pico-8 play session: no input (idle), after a click and taps of 🅾, ❎, 🅾+❎, 🅾 in the second before t = 0

[t = 1 s] idle ~1s (no d-pad/buttons)
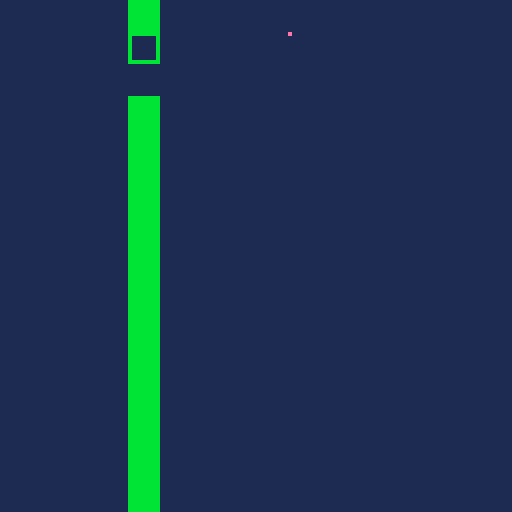

pico-8 cartridge
version 43
__lua__
function _init()
 game_bg=1
 game_goal=0
 game_count=3
 sprite1_sx=8
 sprite1_sy=0
 sprite1_w=8
 sprite1_h=8
 sprite1_x=32
 sprite1_y=8
 sprite1_movement=1
 sprite1_speed=4
 sprite1_rule=0
 sprite1_target=1
 sprite1_on=0
 sprite1_neighbor=-1
 sprite1_visible=1
 sprite2_sx=16
 sprite2_sy=0
 sprite2_w=8
 sprite2_h=8
 sprite2_x=32
 sprite2_y=8
 sprite2_movement=0
 sprite2_speed=1
 sprite2_rule=5
 sprite2_target=0
 sprite2_on=0
 sprite2_neighbor=-1
 sprite2_visible=1
 sprite3_sx=24
 sprite3_sy=0
 sprite3_w=8
 sprite3_h=8
 sprite3_x=72
 sprite3_y=8
 sprite3_movement=0
 sprite3_speed=1
 sprite3_rule=2
 sprite3_target=0
 sprite3_on=0
 sprite3_neighbor=-1
 sprite3_visible=1
 sprite2_on=(sprite2_visible==1 and sprite1_visible==1 and sprite2_x<sprite1_x+sprite1_w and sprite1_x<sprite2_x+sprite2_w and sprite2_y<sprite1_y+sprite1_h and sprite1_y<sprite2_y+sprite2_h) and 1 or 0
 world_width=16
 world_height=16
 world_camera=0
 world_target=-1
 world_x=0
 world_y=0
 world_tiles=1
 world_walls={[4]=true}
 passage_count=2
 passage1_x=4
 passage1_y=1
 passage1_tile=4
 passage1_target=1
 passage1_on=1
 passage2_x=4
 passage2_y=2
 passage2_tile=4
 passage2_target=1
 passage2_on=1
 world_passages(true)
 game_score=0
 game_result=0
 game_selected=0
 game_last0=btn(0)
 game_last1=btn(1)
 game_last2=btn(2)
 game_last3=btn(3)
 game_last4=btn(4)
 game_last5=btn(5)
end

function world_blocked(x,y,w,h)
 for ty=flr(y/8),flr((y+h-1)/8) do
  for tx=flr(x/8),flr((x+w-1)/8) do
   if world_walls[mget(tx,ty)] then return true end
  end
 end
 return false
end

function world_move(x,y,w,h,dx,dy)
 local sx=dx==0 and 0 or sgn(dx)
 local sy=dy==0 and 0 or sgn(dy)
 for step=1,max(abs(dx),abs(dy)) do
  local nx=mid(0,x+sx,world_width*8-w)
  local ny=mid(0,y+sy,world_height*8-h)
  if dx~=0 and world_blocked(nx+(dx>0 and w-1 or 0),y,1,h) then break end
  if dy~=0 and world_blocked(x,ny+(dy>0 and h-1 or 0),w,1) then break end
  x=nx y=ny
 end
 return x,y
end

function world_occupied(x,y)
 if sprite1_visible==1 and sprite1_x<x+8 and x<sprite1_x+sprite1_w and sprite1_y<y+8 and y<sprite1_y+sprite1_h then return true end
 return false
end

function world_passages(reset)
 if sprite2_on==passage1_on then
  mset(passage1_x,passage1_y,0)
 elseif reset or not world_occupied(passage1_x*8,passage1_y*8) then
  mset(passage1_x,passage1_y,passage1_tile)
 end
 if sprite2_on==passage2_on then
  mset(passage2_x,passage2_y,0)
 elseif reset or not world_occupied(passage2_x*8,passage2_y*8) then
  mset(passage2_x,passage2_y,passage2_tile)
 end
end

function _update()
 local pressed0=btn(0) and not game_last0
 game_last0=btn(0)
 local pressed1=btn(1) and not game_last1
 game_last1=btn(1)
 local pressed2=btn(2) and not game_last2
 game_last2=btn(2)
 local pressed3=btn(3) and not game_last3
 game_last3=btn(3)
 local pressed4=btn(4) and not game_last4
 game_last4=btn(4)
 local pressed5=btn(5) and not game_last5
 game_last5=btn(5)
 if pressed5 then
  _init()
  return
 end
 if game_result~=0 then return end
 if btn(0) then sprite1_x,sprite1_y=world_move(sprite1_x,sprite1_y,sprite1_w,sprite1_h,-sprite1_speed,0) end
 if btn(1) then sprite1_x,sprite1_y=world_move(sprite1_x,sprite1_y,sprite1_w,sprite1_h,sprite1_speed,0) end
 if btn(2) then sprite1_x,sprite1_y=world_move(sprite1_x,sprite1_y,sprite1_w,sprite1_h,0,-sprite1_speed) end
 if btn(3) then sprite1_x,sprite1_y=world_move(sprite1_x,sprite1_y,sprite1_w,sprite1_h,0,sprite1_speed) end
 sprite2_on=(sprite2_visible==1 and sprite1_visible==1 and sprite2_x<sprite1_x+sprite1_w and sprite1_x<sprite2_x+sprite2_w and sprite2_y<sprite1_y+sprite1_h and sprite1_y<sprite2_y+sprite2_h) and 1 or 0
 world_passages(false)
 if game_result==0 and sprite3_visible==1 and sprite1_visible==1 and sprite3_x<sprite1_x+8 and sprite1_x<sprite3_x+8 and sprite3_y<sprite1_y+8 and sprite1_y<sprite3_y+8 then
  game_result=1
 end
end

function _draw()
 cls(game_bg)
 camera(world_x,world_y)
 map(0,0,0,0,world_width,world_height)
 if sprite1_visible==1 then
  sspr(8,0,8,8,sprite1_x,sprite1_y)
 end
 if sprite2_visible==1 then
  sspr(16,0,8,8,sprite2_x,sprite2_y)
  rect(sprite2_x,sprite2_y,sprite2_x+7,sprite2_y+7,sprite2_on==1 and 11 or 5)
 end
 if sprite3_visible==1 then
  sspr(24,0,8,8,sprite3_x,sprite3_y)
 end
 camera()
 if game_result~=0 then
  rectfill(14,48,113,76,1)
  rect(14,48,113,76,7)
  print(game_result==1 and "you win!" or "try again",44,54,10)
  print("x: restart",44,66,7)
 end
end
__gfx__
00000000e0000000e0000000e0000000bbbbbbbb0000000000000000000000000000000000000000000000000000000000000000000000000000000000000000
00000000000000000000000000000000bbbbbbbb0000000000000000000000000000000000000000000000000000000000000000000000000000000000000000
00000000000000000000000000000000bbbbbbbb0000000000000000000000000000000000000000000000000000000000000000000000000000000000000000
00000000000000000000000000000000bbbbbbbb0000000000000000000000000000000000000000000000000000000000000000000000000000000000000000
00000000000000000000000000000000bbbbbbbb0000000000000000000000000000000000000000000000000000000000000000000000000000000000000000
00000000000000000000000000000000bbbbbbbb0000000000000000000000000000000000000000000000000000000000000000000000000000000000000000
00000000000000000000000000000000bbbbbbbb0000000000000000000000000000000000000000000000000000000000000000000000000000000000000000
00000000000000000000000000000000bbbbbbbb0000000000000000000000000000000000000000000000000000000000000000000000000000000000000000
__gff__
00000000000000000000000000000000000000000000000000000000000000000000000000000000000000000000000000000000000000000000000000000000000000000000000000000000000000000000000000000000000000000000000000000000a5000000000000000000000000000000000000000000000000000000
__map__
0000000004000000000000000000000000000000000000000000000000000000000000000000000000000000000000000000000000000000000000000000000000000000000000000000000000000000000000000000000000000000000000000000000000000000000000000000000000000000000000000000000000000000
0000000004000000000000000000000000000000000000000000000000000000000000000000000000000000000000000000000000000000000000000000000000000000000000000000000000000000000000000000000000000000000000000000000000000000000000000000000000000000000000000000000000000000
0000000004000000000000000000000000000000000000000000000000000000000000000000000000000000000000000000000000000000000000000000000000000000000000000000000000000000000000000000000000000000000000000000000000000000000000000000000000000000000000000000000000000000
0000000004000000000000000000000000000000000000000000000000000000000000000000000000000000000000000000000000000000000000000000000000000000000000000000000000000000000000000000000000000000000000000000000000000000000000000000000000000000000000000000000000000000
0000000004000000000000000000000000000000000000000000000000000000000000000000000000000000000000000000000000000000000000000000000000000000000000000000000000000000000000000000000000000000000000000000000000000000000000000000000000000000000000000000000000000000
0000000004000000000000000000000000000000000000000000000000000000000000000000000000000000000000000000000000000000000000000000000000000000000000000000000000000000000000000000000000000000000000000000000000000000000000000000000000000000000000000000000000000000
0000000004000000000000000000000000000000000000000000000000000000000000000000000000000000000000000000000000000000000000000000000000000000000000000000000000000000000000000000000000000000000000000000000000000000000000000000000000000000000000000000000000000000
0000000004000000000000000000000000000000000000000000000000000000000000000000000000000000000000000000000000000000000000000000000000000000000000000000000000000000000000000000000000000000000000000000000000000000000000000000000000000000000000000000000000000000
0000000004000000000000000000000000000000000000000000000000000000000000000000000000000000000000000000000000000000000000000000000000000000000000000000000000000000000000000000000000000000000000000000000000000000000000000000000000000000000000000000000000000000
0000000004000000000000000000000000000000000000000000000000000000000000000000000000000000000000000000000000000000000000000000000000000000000000000000000000000000000000000000000000000000000000000000000000000000000000000000000000000000000000000000000000000000
0000000004000000000000000000000000000000000000000000000000000000000000000000000000000000000000000000000000000000000000000000000000000000000000000000000000000000000000000000000000000000000000000000000000000000000000000000000000000000000000000000000000000000
0000000004000000000000000000000000000000000000000000000000000000000000000000000000000000000000000000000000000000000000000000000000000000000000000000000000000000000000000000000000000000000000000000000000000000000000000000000000000000000000000000000000000000
0000000004000000000000000000000000000000000000000000000000000000000000000000000000000000000000000000000000000000000000000000000000000000000000000000000000000000000000000000000000000000000000000000000000000000000000000000000000000000000000000000000000000000
0000000004000000000000000000000000000000000000000000000000000000000000000000000000000000000000000000000000000000000000000000000000000000000000000000000000000000000000000000000000000000000000000000000000000000000000000000000000000000000000000000000000000000
0000000004000000000000000000000000000000000000000000000000000000000000000000000000000000000000000000000000000000000000000000000000000000000000000000000000000000000000000000000000000000000000000000000000000000000000000000000000000000000000000000000000000000
0000000004000000000000000000000000000000000000000000000000000000000000000000000000000000000000000000000000000000000000000000000000000000000000000000000000000000000000000000000000000000000000000000000000000000000000000000000000000000000000000000000000000000
0000000000000000000000000000000000000000000000000000000000000000000000000000000000000000000000000000000000000000000000000000000000000000000000000000000000000000000000000000000000000000000000000000000000000000000000000000000000000000000000000000000000000000
0000000000000000000000000000000000000000000000000000000000000000000000000000000000000000000000000000000000000000000000000000000000000000000000000000000000000000000000000000000000000000000000000000000000000000000000000000000000000000000000000000000000000000
0000000000000000000000000000000000000000000000000000000000000000000000000000000000000000000000000000000000000000000000000000000000000000000000000000000000000000000000000000000000000000000000000000000000000000000000000000000000000000000000000000000000000000
0000000000000000000000000000000000000000000000000000000000000000000000000000000000000000000000000000000000000000000000000000000000000000000000000000000000000000000000000000000000000000000000000000000000000000000000000000000000000000000000000000000000000000
0000000000000000000000000000000000000000000000000000000000000000000000000000000000000000000000000000000000000000000000000000000000000000000000000000000000000000000000000000000000000000000000000000000000000000000000000000000000000000000000000000000000000000
0000000000000000000000000000000000000000000000000000000000000000000000000000000000000000000000000000000000000000000000000000000000000000000000000000000000000000000000000000000000000000000000000000000000000000000000000000000000000000000000000000000000000000
0000000000000000000000000000000000000000000000000000000000000000000000000000000000000000000000000000000000000000000000000000000000000000000000000000000000000000000000000000000000000000000000000000000000000000000000000000000000000000000000000000000000000000
0000000000000000000000000000000000000000000000000000000000000000000000000000000000000000000000000000000000000000000000000000000000000000000000000000000000000000000000000000000000000000000000000000000000000000000000000000000000000000000000000000000000000000
0000000000000000000000000000000000000000000000000000000000000000000000000000000000000000000000000000000000000000000000000000000000000000000000000000000000000000000000000000000000000000000000000000000000000000000000000000000000000000000000000000000000000000
0000000000000000000000000000000000000000000000000000000000000000000000000000000000000000000000000000000000000000000000000000000000000000000000000000000000000000000000000000000000000000000000000000000000000000000000000000000000000000000000000000000000000000
0000000000000000000000000000000000000000000000000000000000000000000000000000000000000000000000000000000000000000000000000000000000000000000000000000000000000000000000000000000000000000000000000000000000000000000000000000000000000000000000000000000000000000
0000000000000000000000000000000000000000000000000000000000000000000000000000000000000000000000000000000000000000000000000000000000000000000000000000000000000000000000000000000000000000000000000000000000000000000000000000000000000000000000000000000000000000
0000000000000000000000000000000000000000000000000000000000000000000000000000000000000000000000000000000000000000000000000000000000000000000000000000000000000000000000000000000000000000000000000000000000000000000000000000000000000000000000000000000000000000
0000000000000000000000000000000000000000000000000000000000000000000000000000000000000000000000000000000000000000000000000000000000000000000000000000000000000000000000000000000000000000000000000000000000000000000000000000000000000000000000000000000000000000
0000000000000000000000000000000000000000000000000000000000000000000000000000000000000000000000000000000000000000000000000000000000000000000000000000000000000000000000000000000000000000000000000000000000000000000000000000000000000000000000000000000000000000
00000000000000000000000000000000000000000000000000000000000000000000000000000000000000000000000000000000000000000000000000000000000000000000000000000000000000000000000000000000000000000000000000000000c8000000000000000000000000000000000000000000000000000000
